Labelled photos from "arctic-wildlife", an image-classification folder in mukesh02032007/DL. The possible labels are: arctic fox, walrus.

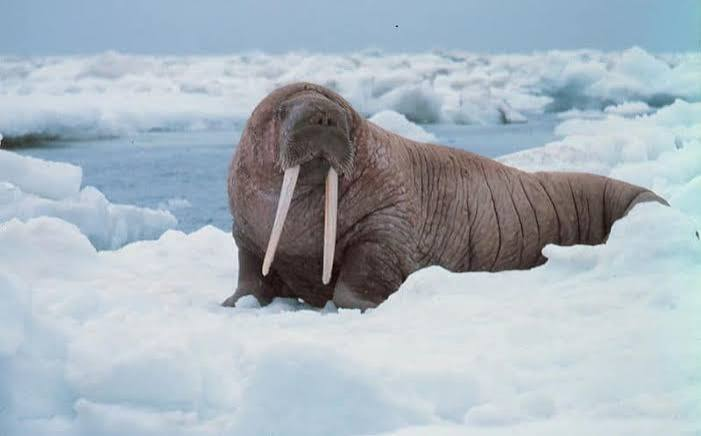
Label: walrus

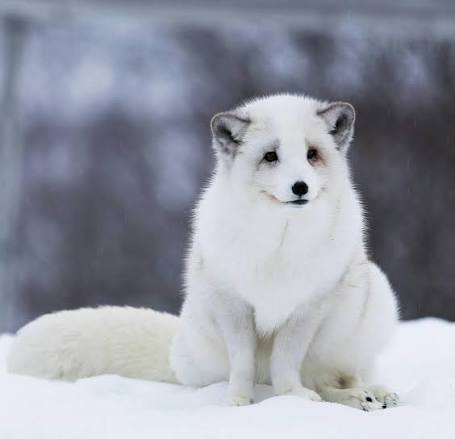
Label: arctic fox

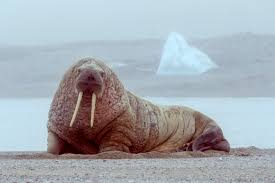
Label: walrus

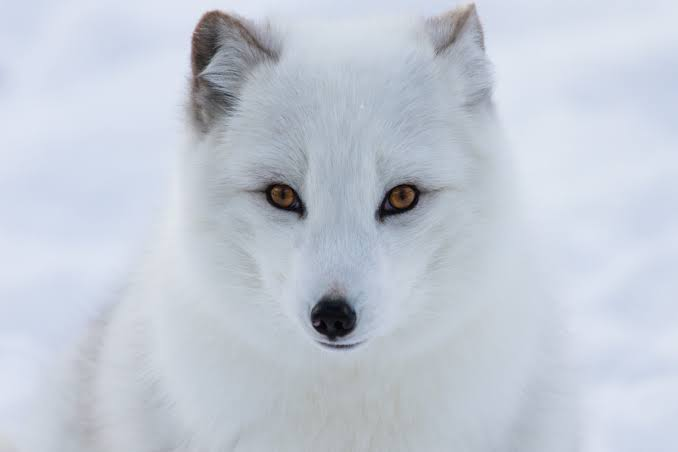
Label: arctic fox

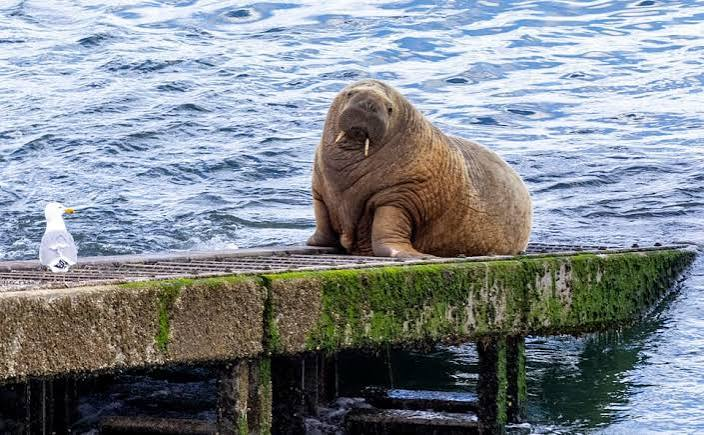
Label: walrus

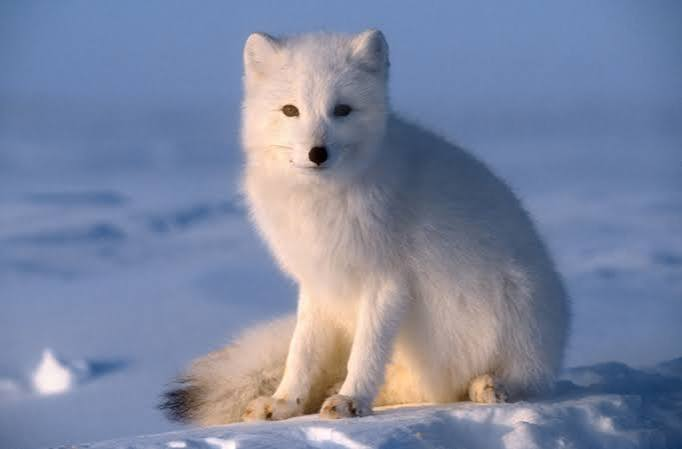
Label: arctic fox
